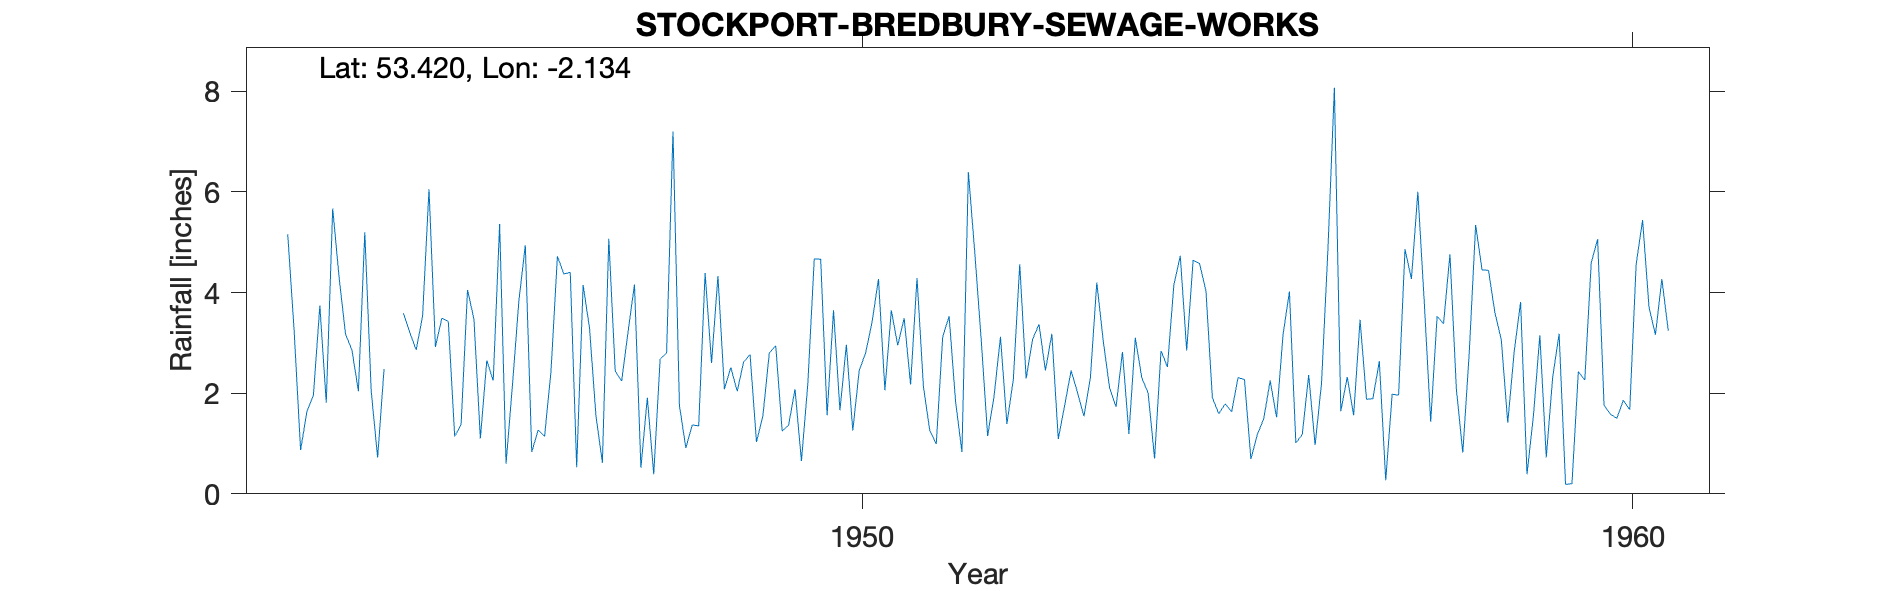

Data behind this chart, as committed beside it:
STOCKPORT-BREDBURY-SEWAGE-WORKS, , , , , , , , , , , , , , , , , , , , 
Grid ref, SJ912915, Long, -2.134, Lat, 53.42, Elevation, 165, ft., , , , , , , , , , , , 
Station no, 2741/1/8, , , , , , , , , , , , , , , , , , , 
, 1941, 1942, 1943, 1944, 1945, 1946, 1947, 1948, 1949, 1950, 1951, 1952, 1953, 1954, 1955, 1956, 1957, 1958, 1959, 1960
January, , , 5.16, 5.2, 3.49, 3.84, 1.55, 7.2, 2.77, 1.56, 3.49, 3.06, 1.09, 3.1, 1.91, 4.02, 1.88, 3.38, 3.81, 5.06
February, , , 3.23, 2.04, 3.43, 4.94, 0.62, 1.76, 1.03, 3.65, 2.17, 1.15, 1.76, 2.31, 1.59, 1.01, 1.89, 4.76, 0.39, 1.76
March, , , 0.87, 0.72, 1.14, 0.83, 5.07, 0.91, 1.55, 1.66, 4.29, 1.94, 2.45, 2, 1.79, 1.18, 2.64, 2.08, 1.55, 1.58
April, , , 1.64, 2.48, 1.38, 1.27, 2.44, 1.37, 2.8, 2.96, 2.13, 3.12, 2.01, 0.7, 1.63, 2.36, 0.27, 0.82, 3.15, 1.5
May, , , 1.96, , 4.05, 1.14, 2.24, 1.35, 2.94, 1.26, 1.25, 1.39, 1.54, 2.84, 2.31, 0.97, 1.98, 2.79, 0.72, 1.86
June, , , 3.74, , 3.47, 2.44, 3.22, 4.39, 1.25, 2.45, 0.99, 2.27, 2.3, 2.52, 2.27, 2.2, 1.96, 5.34, 2.32, 1.67
July, , , 1.81, 3.59, 1.1, 4.72, 4.16, 2.6, 1.36, 2.8, 3.12, 4.56, 4.2, 4.15, 0.69, 4.87, 4.86, 4.45, 3.18, 4.56
August, , , 5.67, 3.21, 2.65, 4.37, 0.52, 4.33, 2.08, 3.41, 3.53, 2.29, 3.04, 4.73, 1.18, 8.07, 4.27, 4.44, 0.19, 5.44
September, , , 4.3, 2.86, 2.25, 4.4, 1.91, 2.08, 0.65, 4.27, 1.84, 3.07, 2.1, 2.85, 1.49, 1.64, 6, 3.6, 0.2, 3.71
October, , , 3.17, 3.53, 5.36, 0.53, 0.39, 2.51, 2.19, 2.06, 0.83, 3.37, 1.73, 4.64, 2.25, 2.32, 3.81, 3.06, 2.43, 3.16
November, , , 2.86, 6.05, 0.6, 4.15, 2.68, 2.04, 4.67, 3.65, 6.39, 2.45, 2.82, 4.58, 1.52, 1.56, 1.43, 1.41, 2.26, 4.27
December, , , 2.04, 2.92, 2.17, 3.29, 2.8, 2.62, 4.66, 2.95, 4.79, 3.18, 1.19, 4.03, 3.16, 3.46, 3.53, 2.82, 4.59, 3.24
Total, , , 36.45, , 31.09, 35.92, 27.6, 33.16, 27.95, 32.68, 34.82, 31.85, 26.23, 38.45, 21.79, 33.66, 34.52, 38.95, 24.79, 37.81
NGR is a sewage works near Bredbury, whi…, , , , , , , , , , , , , , , , , , , , 
1950s record has an NGR of SJ917920, whi…, , , , , , , , , , , , , , , , , , , , 
